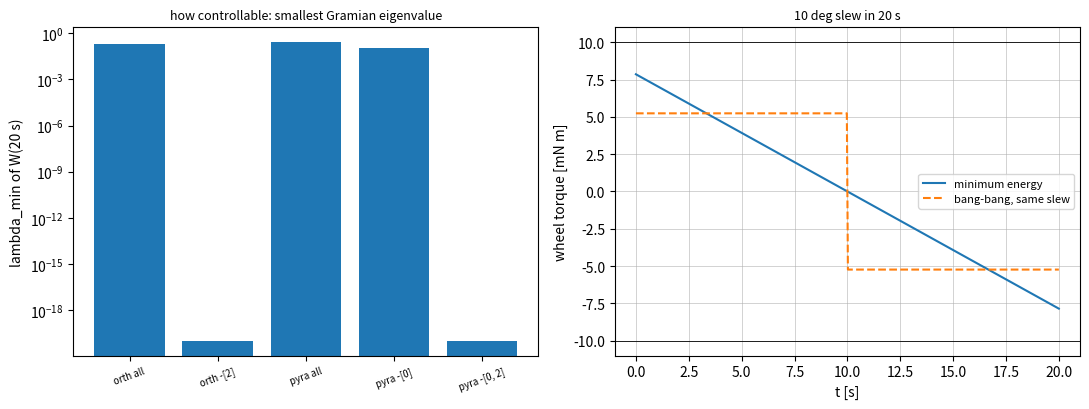

Write the Python code that produced this figure.
"""P09.14 Controllability & Observability: reference solution.

Rank tests from scratch: the controllability matrix [B, AB, ..., A^{n-1}B] and the observability matrix,
the Popov-Belevitch-Hautus (PBH) eigenvalue test that says *which* mode is lost, the controllability and
observability Gramians from Lyapunov equations (solved here by Kronecker vectorisation) and over a finite
horizon (Van Loan's block exponential), and minimum-energy steering from the finite-horizon Gramian.

The aerospace case is a small satellite with reaction wheels, linearised about an inertial attitude hold
(three decoupled double integrators J_i theta_i'' = tau_i): an orthogonal three-wheel set loses an axis when
one wheel fails, a four-wheel pyramid does not; a star tracker that measures only two axes leaves the
boresight angle unobservable even with gyros, while a full star tracker keeps everything observable after
a gyro failure.

Conventions:
    * State x = (theta_x, theta_y, theta_z, omega_x, omega_y, omega_z) [rad, rad/s] for the satellite.
    * Wheel torques u [N m]; B = [[0], [J^-1 W]] with W the 3 x n_wheels matrix of wheel spin axes.
    * Ranks use the SVD with a relative tolerance (tol x largest singular value).

Run:  python solution.py          (prints the checks, writes controllability.png)
Test: AEFS_IMPL=solution pytest curriculum/phase-09/lesson-14-controllability-observability
"""
from __future__ import annotations

from pathlib import Path

import numpy as np


# ---------------------------------------------------------------- given

def expm(M: np.ndarray, n_terms: int = 20) -> np.ndarray:
    """Return e^M by scaling and squaring a truncated Taylor series (the method of P02.05)."""
    M = np.asarray(M, dtype=float)
    norm = np.linalg.norm(M, 1)
    s = max(0, int(np.ceil(np.log2(norm / 0.5)))) if norm > 0.5 else 0
    X = M / 2 ** s
    term = np.eye(len(M))
    E = np.eye(len(M))
    for k in range(1, n_terms):
        term = term @ X / k
        E = E + term
    for _ in range(s):
        E = E @ E
    return E


def numerical_rank(M: np.ndarray, tol: float = 1e-9) -> int:
    """Return the number of singular values of M above tol x the largest one (0 for a zero matrix)."""
    sv = np.linalg.svd(np.atleast_2d(M), compute_uv=False)
    if sv.size == 0 or sv[0] == 0.0:
        return 0
    return int(np.sum(sv > tol * sv[0]))


def satellite_inertia() -> np.ndarray:
    """Return a representative small-satellite inertia matrix diag(4, 5, 3) kg m^2 (principal axes)."""
    return np.diag([4.0, 5.0, 3.0])


def wheel_axes(config: str = "orthogonal", failed: tuple[int, ...] = ()) -> np.ndarray:
    """Return W (3 x n): unit spin axes of the working wheels, columns of failed wheels removed.

    'orthogonal': three wheels on x, y, z. 'pyramid': four wheels with spin axes at 54.74 deg from +z
    (cos^2 = 1/3) and azimuths 0, 90, 180, 270 deg, the classic redundant arrangement.
    """
    if config == "orthogonal":
        W = np.eye(3)
    elif config == "pyramid":
        b = np.arccos(1.0 / np.sqrt(3.0))
        az = np.radians([0.0, 90.0, 180.0, 270.0])
        W = np.vstack([np.sin(b) * np.cos(az), np.sin(b) * np.sin(az), np.cos(b) * np.ones(4)])
    else:
        raise ValueError(config)
    keep = [i for i in range(W.shape[1]) if i not in failed]
    return W[:, keep]


def satellite_model(J: np.ndarray, W: np.ndarray) -> tuple[np.ndarray, np.ndarray]:
    """Return (A, B) of the linearised attitude hold: theta' = omega, J omega' = W u (no gyroscopic or orbital terms)."""
    A = np.zeros((6, 6))
    A[:3, 3:] = np.eye(3)
    B = np.zeros((6, W.shape[1]))
    B[3:, :] = np.linalg.solve(J, W)
    return A, B


def short_period_model() -> tuple[np.ndarray, np.ndarray, np.ndarray]:
    """Return (A, B, C) of the stable short-period pitch model of P09.11/13: x = (alpha, q), input elevator, output q."""
    A = np.array([[-1.2, 1.0], [-6.0, -2.5]])
    return A, np.array([[0.0], [12.0]]), np.array([[0.0, 1.0]])


# ---------------------------------------------------------------- rank tests

def ctrb(A: np.ndarray, B: np.ndarray) -> np.ndarray:
    """Return the controllability matrix [B, AB, A^2 B, ..., A^{n-1} B] (n x n m)."""
    n = A.shape[0]
    blocks = [B]
    for _ in range(n - 1):
        blocks.append(A @ blocks[-1])
    return np.hstack(blocks)


def obsv(A: np.ndarray, C: np.ndarray) -> np.ndarray:
    """Return the observability matrix [C; CA; ...; C A^{n-1}] (n p x n)."""
    n = A.shape[0]
    blocks = [C]
    for _ in range(n - 1):
        blocks.append(blocks[-1] @ A)
    return np.vstack(blocks)


def is_controllable(A: np.ndarray, B: np.ndarray, tol: float = 1e-9) -> bool:
    """Return True when rank ctrb(A, B) = n."""
    return numerical_rank(ctrb(A, B), tol) == A.shape[0]


def is_observable(A: np.ndarray, C: np.ndarray, tol: float = 1e-9) -> bool:
    """Return True when rank obsv(A, C) = n."""
    return numerical_rank(obsv(A, C), tol) == A.shape[0]


def pbh_uncontrollable_modes(A: np.ndarray, B: np.ndarray, tol: float = 1e-9) -> list[complex]:
    """Return the eigenvalues lambda of A for which rank [lambda I - A, B] < n (PBH test); empty list = controllable.

    Repeated eigenvalues are tested once each (distinct values within 1e-8 relative are merged).
    """
    n = A.shape[0]
    lam = np.linalg.eigvals(A)
    distinct: list[complex] = []
    for li in lam:
        if not any(abs(li - d) <= 1e-8 * max(1.0, abs(li)) for d in distinct):
            distinct.append(complex(li))
    scale = max(np.linalg.norm(A, 2), np.linalg.norm(B, 2), 1e-300)
    bad = []
    for li in distinct:
        M = np.hstack([li * np.eye(n) - A, B]) / scale
        sv = np.linalg.svd(M, compute_uv=False)
        if np.sum(sv > tol) < n:
            bad.append(li)
    return bad


def pbh_unobservable_modes(A: np.ndarray, C: np.ndarray, tol: float = 1e-9) -> list[complex]:
    """Return the eigenvalues for which rank [lambda I - A; C] < n (by duality: PBH controllability of (A^T, C^T))."""
    return pbh_uncontrollable_modes(A.T, C.T, tol)


def unobservable_subspace(A: np.ndarray, C: np.ndarray, tol: float = 1e-9) -> np.ndarray:
    """Return an orthonormal basis (columns) of the null space of the observability matrix: states the outputs never reveal."""
    O = obsv(A, C)
    _, sv, Vt = np.linalg.svd(O)
    r = numerical_rank(O, tol)
    return Vt[r:].T


# ---------------------------------------------------------------- Gramians

def lyap(A: np.ndarray, Q: np.ndarray) -> np.ndarray:
    """Return X solving A X + X A^T + Q = 0 by Kronecker vectorisation: (I kron A + A kron I) vec(X) = -vec(Q).

    Column-major vec: vec(A X) = (I kron A) vec X and vec(X A^T) = (A kron I) vec X. O(n^6) work: fine for n <= ~20.
    """
    n = A.shape[0]
    I = np.eye(n)
    K = np.kron(I, A) + np.kron(A, I)
    x = np.linalg.solve(K, -Q.reshape(-1, order="F"))
    X = x.reshape((n, n), order="F")
    return 0.5 * (X + X.T)


def ctrb_gramian(A: np.ndarray, B: np.ndarray) -> np.ndarray:
    """Return W = int_0^inf e^{At} B B^T e^{A^T t} dt from A W + W A^T + B B^T = 0. Raise ValueError unless A is stable."""
    if np.max(np.linalg.eigvals(A).real) >= 0:
        raise ValueError("the infinite-horizon Gramian needs every eigenvalue of A in the open left half plane")
    return lyap(A, B @ B.T)


def obsv_gramian(A: np.ndarray, C: np.ndarray) -> np.ndarray:
    """Return M = int_0^inf e^{A^T t} C^T C e^{At} dt from A^T M + M A + C^T C = 0 (the dual of ``ctrb_gramian``)."""
    return ctrb_gramian(A.T, C.T)


def ctrb_gramian_finite(A: np.ndarray, B: np.ndarray, T: float) -> np.ndarray:
    """Return W(T) = int_0^T e^{At} B B^T e^{A^T t} dt by Van Loan's method (valid for any A, stable or not).

    With H = [[-A, B B^T], [0, A^T]], e^{H T} = [[F11, F12], [0, F22]] and W(T) = F22^T F12.
    """
    n = A.shape[0]
    H = np.zeros((2 * n, 2 * n))
    H[:n, :n] = -A
    H[:n, n:] = B @ B.T
    H[n:, n:] = A.T
    E = expm(H * T)
    W = E[n:, n:].T @ E[:n, n:]
    return 0.5 * (W + W.T)


def min_energy_input(A: np.ndarray, B: np.ndarray, x0: np.ndarray, xf: np.ndarray, T: float):
    """Return (u, energy): the input u(t) of least int_0^T |u|^2 dt that takes x0 to xf at time T, and that energy.

    u(t) = B^T e^{A^T (T - t)} W(T)^{-1} (xf - e^{AT} x0) and energy = d^T W(T)^{-1} d with d = xf - e^{AT} x0.
    ``u`` is a function of a scalar or array t returning shape (m,) or (len(t), m). Raise ValueError if W(T) is singular.
    """
    W = ctrb_gramian_finite(A, B, T)
    if numerical_rank(W, 1e-12) < A.shape[0]:
        raise ValueError("W(T) is singular: the target is not reachable for every x0, xf (uncontrollable)")
    d = np.asarray(xf, dtype=float) - expm(A * T) @ np.asarray(x0, dtype=float)
    lam = np.linalg.solve(W, d)

    def u(t):
        ts = np.atleast_1d(np.asarray(t, dtype=float))
        out = np.array([B.T @ expm(A.T * (T - ti)) @ lam for ti in ts])
        return out[0] if np.ndim(t) == 0 else out

    return u, float(d @ lam)


# ---------------------------------------------------------------- the example

def main(out_dir: str | Path = ".") -> None:
    """Rank tests, PBH and Gramians for the reaction-wheel satellite; save controllability.png."""
    import matplotlib

    matplotlib.use("Agg")
    import matplotlib.pyplot as plt

    out_dir = Path(out_dir)
    J = satellite_inertia()
    print("representative small satellite, J = diag(4, 5, 3) kg m^2, linearised inertial attitude hold")
    for config, failed in (("orthogonal", ()), ("orthogonal", (2,)), ("pyramid", ()), ("pyramid", (0,)),
                           ("pyramid", (3,)), ("pyramid", (0, 2)), ("pyramid", (0, 1))):
        W = wheel_axes(config, failed)
        A, B = satellite_model(J, W)
        r = numerical_rank(ctrb(A, B))
        bad = pbh_uncontrollable_modes(A, B)
        WT = ctrb_gramian_finite(A, B, 20.0)
        ev = np.linalg.eigvalsh(WT)
        print(f"  {config:10s} failed {str(failed):7s}: rank ctrb = {r}/6, PBH uncontrollable eigenvalues {np.round(bad, 6).tolist()},"
              f" sigma_min(W W^T) = {np.linalg.svd(W @ W.T, compute_uv=False).min():.4f},"
              f" lambda_min W(20 s) = {max(ev.min(), 0.0):.3e}")

    A, B = satellite_model(J, wheel_axes("orthogonal"))
    print("\nsensors (orthogonal wheels):")
    I6 = np.eye(6)
    sensors = {
        "3-axis tracker + 3 gyros": I6,
        "3-axis tracker + gyros y, z (x gyro failed)": I6[[0, 1, 2, 4, 5]],
        "2-axis tracker (boresight z) + 3 gyros": I6[[0, 1, 3, 4, 5]],
        "3 gyros only": I6[3:],
        "2-axis tracker only": I6[:2],
    }
    for name, C in sensors.items():
        N = unobservable_subspace(A, C)
        print(f"  {name:44s}: rank obsv = {numerical_rank(obsv(A, C))}/6, PBH unobservable {np.round(pbh_unobservable_modes(A, C), 6).tolist()},"
              f" unobservable directions {[np.round(N[:, k], 3).tolist() for k in range(N.shape[1])]}")

    Asp, Bsp, Csp = short_period_model()
    Wc = ctrb_gramian(Asp, Bsp)
    tq = np.linspace(0.0, 15.0, 15001)
    step = expm(Asp * (tq[1] - tq[0]))
    Phi = np.eye(2)
    integrand = np.empty((len(tq), 2, 2))
    for k in range(len(tq)):                     # e^{A t_k} = (e^{A h})^k: one exponential, then products
        integrand[k] = Phi @ Bsp @ Bsp.T @ Phi.T
        Phi = step @ Phi
    Wq = np.trapezoid(integrand, tq, axis=0)
    print(f"\nshort-period Gramian (Lyapunov) = {np.array2string(Wc, precision=5).replace(chr(10), '')};"
          f" max |Lyapunov - quadrature to 15 s| = {np.abs(Wc - Wq).max():.2e}")

    Jz = J[2, 2]
    dth = np.radians(10.0)
    tau_max = 0.01
    print(f"\nminimum-energy rest-to-rest slew of {np.degrees(dth):.0f} deg about z (J = {Jz} kg m^2), wheel limit {tau_max * 1e3:.0f} mN m:")
    A1 = np.array([[0.0, 1.0], [0.0, 0.0]])
    B1 = np.array([[0.0], [1.0 / Jz]])
    for T in (10.0, 20.0, 40.0):
        u, E = min_energy_input(A1, B1, np.zeros(2), np.array([dth, 0.0]), T)
        tt = np.linspace(0.0, T, 2001)
        peak = np.abs(u(tt)).max()
        print(f"  T = {T:4.0f} s: peak torque {1e3 * peak:.3f} mN m (6 J dtheta/T^2 = {1e3 * 6 * Jz * dth / T ** 2:.3f}),"
              f" energy {E:.4e} N^2 m^2 s (12 J^2 dtheta^2/T^3 = {12 * Jz ** 2 * dth ** 2 / T ** 3:.4e}),"
              f" bang-bang energy {16 * Jz ** 2 * dth ** 2 / T ** 3:.4e}")
    T_min = np.sqrt(6 * Jz * dth / tau_max)
    print(f"  shortest minimum-energy slew within the wheel limit: T = sqrt(6 J dtheta / tau_max) = {T_min:.2f} s")

    fig, axes = plt.subplots(1, 2, figsize=(11, 4.2))
    labels, mins = [], []
    for config, failed in (("orthogonal", ()), ("orthogonal", (2,)), ("pyramid", ()), ("pyramid", (0,)), ("pyramid", (0, 2))):
        Am, Bm = satellite_model(J, wheel_axes(config, failed))
        labels.append(f"{config[:4]} -{list(failed)}" if failed else f"{config[:4]} all")
        mins.append(max(np.linalg.eigvalsh(ctrb_gramian_finite(Am, Bm, 20.0)).min(), 1e-20))
    axes[0].bar(range(len(mins)), mins)
    axes[0].set_yscale("log"); axes[0].set_xticks(range(len(mins))); axes[0].set_xticklabels(labels, fontsize=7, rotation=20)
    axes[0].set_ylabel("lambda_min of W(20 s)"); axes[0].set_title("how controllable: smallest Gramian eigenvalue", fontsize=9)
    tt = np.linspace(0.0, 20.0, 400)
    u, _ = min_energy_input(A1, B1, np.zeros(2), np.array([dth, 0.0]), 20.0)
    axes[1].plot(tt, 1e3 * u(tt)[:, 0], label="minimum energy")
    bang = np.where(tt < 10.0, 1.0, -1.0) * 4 * Jz * dth / 20.0 ** 2
    axes[1].plot(tt, 1e3 * bang, "--", label="bang-bang, same slew")
    axes[1].axhline(1e3 * tau_max, color="k", lw=0.6); axes[1].axhline(-1e3 * tau_max, color="k", lw=0.6)
    axes[1].set_xlabel("t [s]"); axes[1].set_ylabel("wheel torque [mN m]"); axes[1].legend(fontsize=8); axes[1].grid(lw=0.4)
    axes[1].set_title("10 deg slew in 20 s", fontsize=9)
    fig.tight_layout()
    fig.savefig(out_dir / "controllability.png", dpi=150)
    plt.close(fig)
    print(f"saved {out_dir / 'controllability.png'}")


if __name__ == "__main__":
    main()
